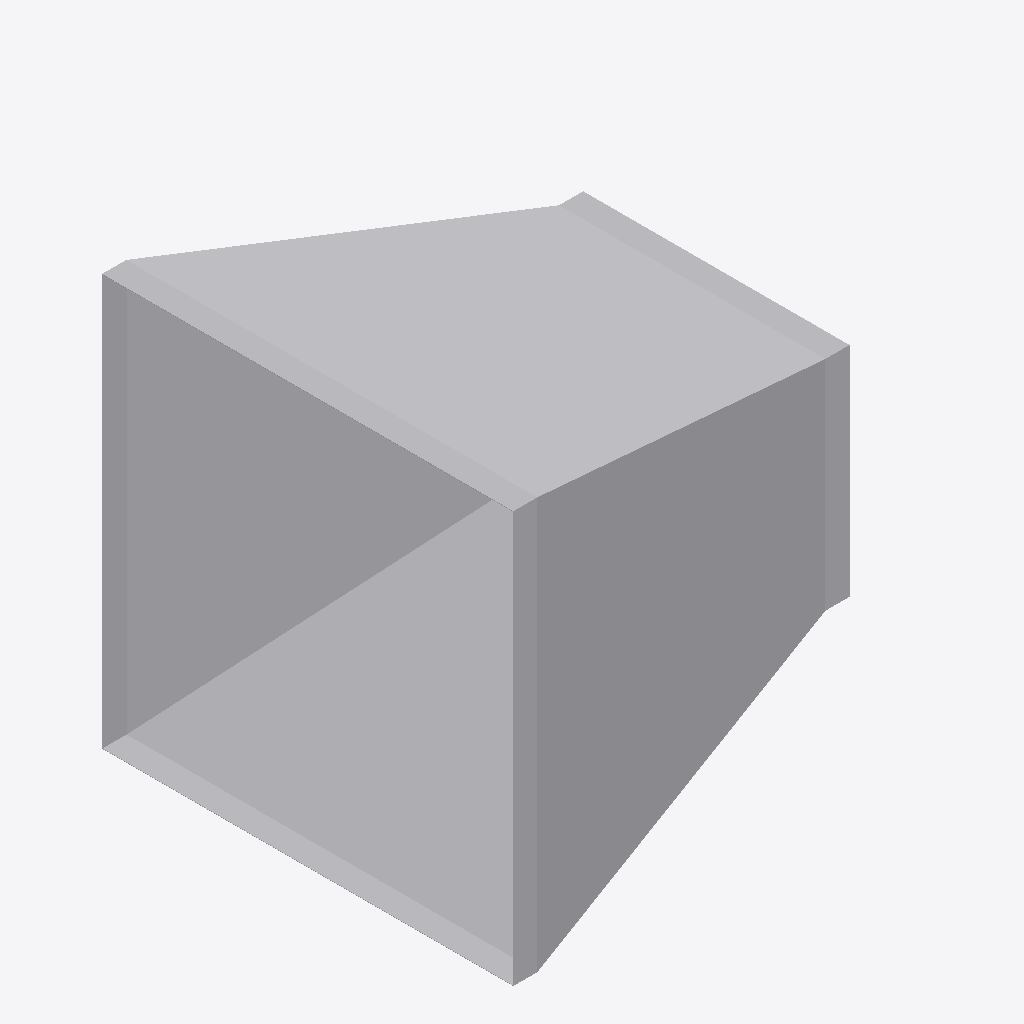
Isometric view of an IFC building model (IFC-SPF (STEP), schema IFC4, length unit metre), seen from the south-west, elements coloured by IFC class: 1 other element (light grey).
Extent 0.846 m × 0.852 m × 0.852 m (x, y, z). Elements (1): 1 IfcDuctFitting.

HEADER;
FILE_DESCRIPTION(('ViewDefinition[DesignTransferView]'),'2;1');
FILE_NAME('/dev/null','2026-11-13T17:57:16+08:00',(''),(''),'IfcOpenShell 0.8.5','IfcOpenShell 0.8.5','Nobody');
FILE_SCHEMA(('IFC4'));
ENDSEC;
DATA;
#1=IFCPROJECT('2rwUb0ZoL0hhU972Qkz_YO',$,'Declared centred rectangular transition',$,$,$,$,(#8),#3);
#132=IFCDUCTFITTING('2dn9VHyVbTPeHkLMTVDJUw',$,'RECTANGULAR-TRANSITION',$,$,#138,#133,$,.TRANSITION.);
ENDSEC;
